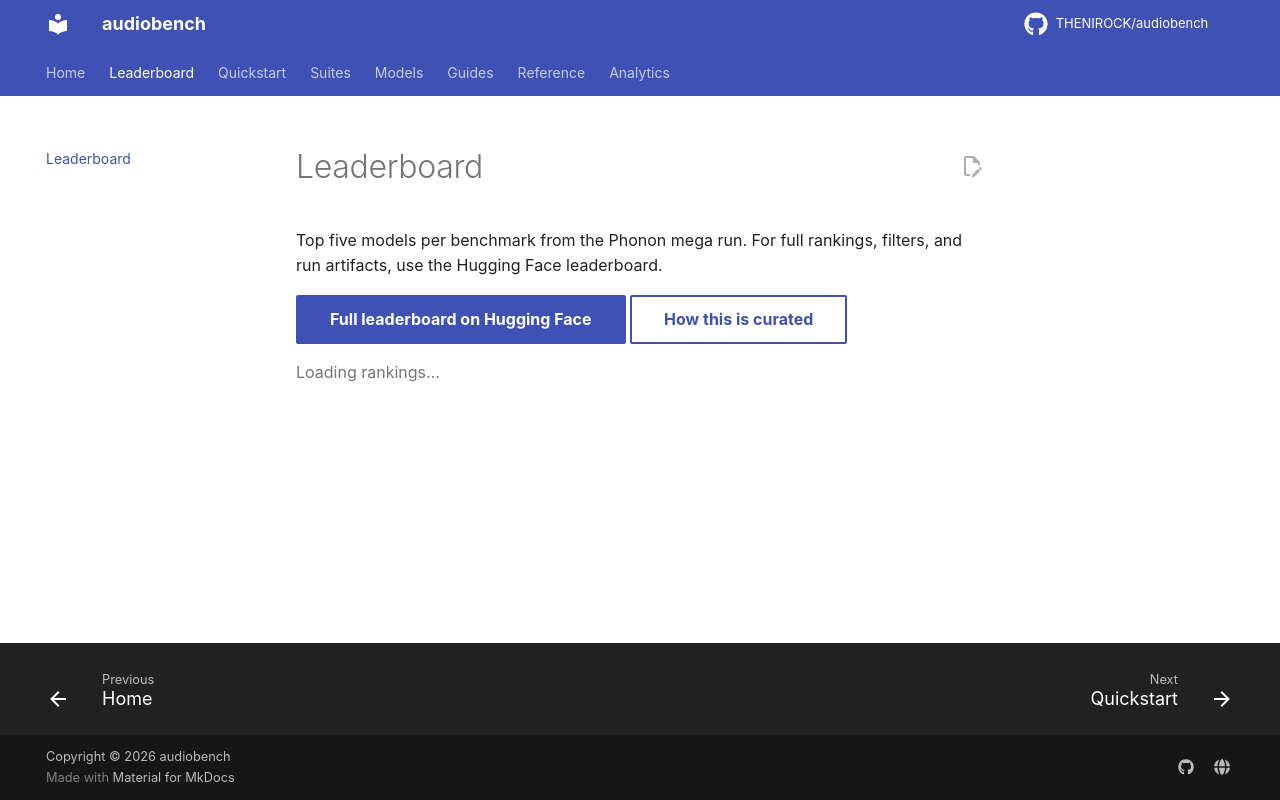

repository: THENIROCK/audiobench · page: leaderboard/index.html · generator: mkdocs

---
title: Leaderboard
---

# Leaderboard

Top five models per benchmark from the Phonon mega run. For full rankings, filters, and run artifacts, use the Hugging Face leaderboard.

[Full leaderboard on Hugging Face](https://huggingface.co/spaces/THENIROCK/audiobench-leaderboard){ .md-button .md-button--primary }
[How this is curated](guides/phonon-mega.md){ .md-button }

<div id="ab-leaderboard"
     class="ab-leaderboard"
     data-author="Phonon"
     data-repo="THENIROCK/audiobench-leaderboard-submissions"
     data-limit="5">
  <p class="ab-leaderboard__status">Loading rankings…</p>
  <div class="ab-leaderboard__grid"></div>
</div>
